The GitHub repository PLCnext/RockPaperScissors contains a labelled image folder "data" with 4 categories: blank, paper, rock, scissors. Examples follow, each with its label.

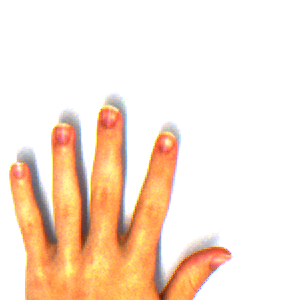
Label: paper

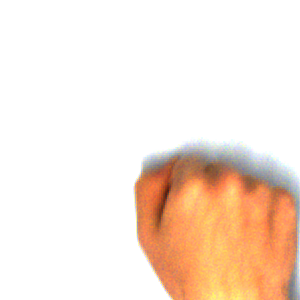
Label: rock

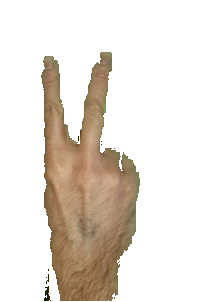
Label: scissors

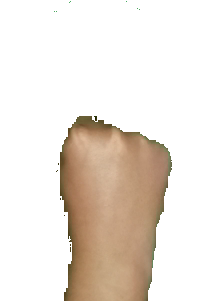
Label: rock

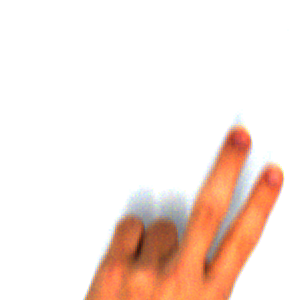
Label: scissors

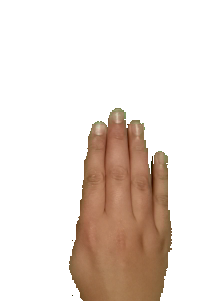
Label: paper
